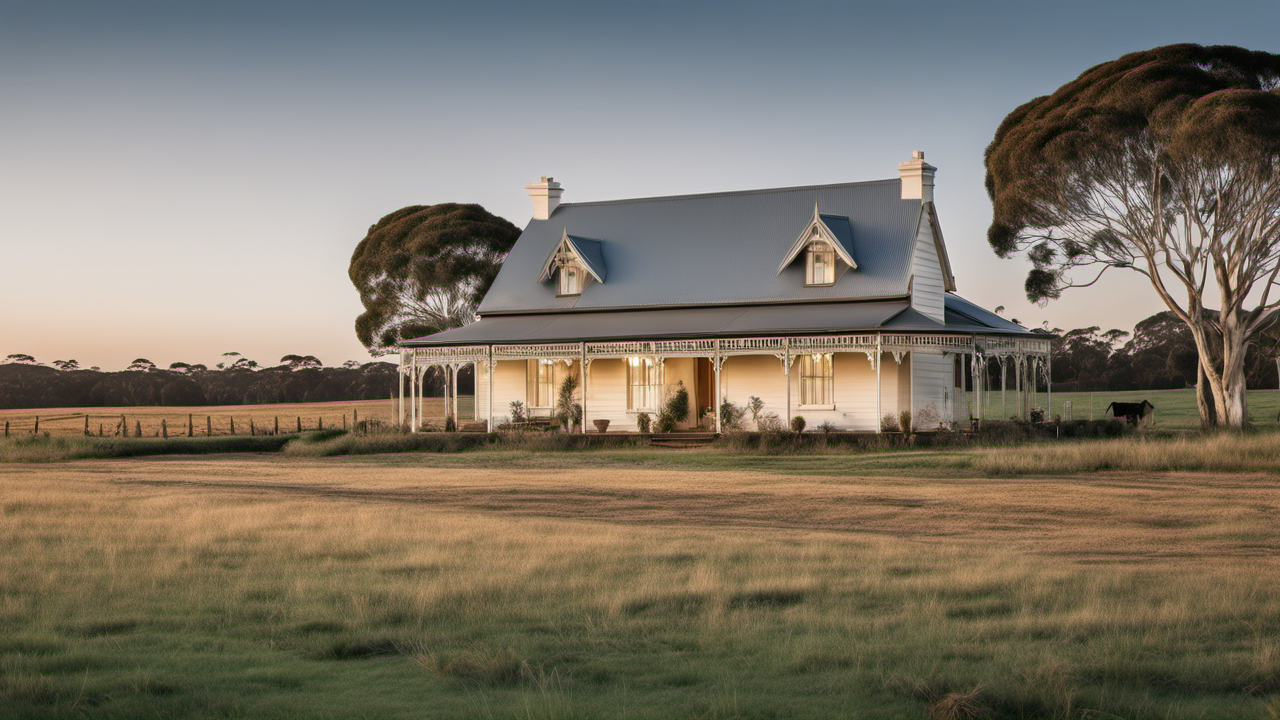
Generation parameters embedded in this image by AUTOMATIC1111 Stable Diffusion web UI or a fork of it (Forge, ...) (PNG 'parameters' text chunk):
A photo of Australian farmhouse, surrounded by paddocks, award winning
Steps: 20, Sampler: DPM++ 2M Karras, CFG scale: 7, Seed: 2269681339, Size: 1280x720, Model hash: 31e35c80fc, Model: sd_xl_base_1.0, Refiner: sd_xl_refiner_1.0 [7440042bbd], Refiner switch at: 0.8, Version: v1.6.0